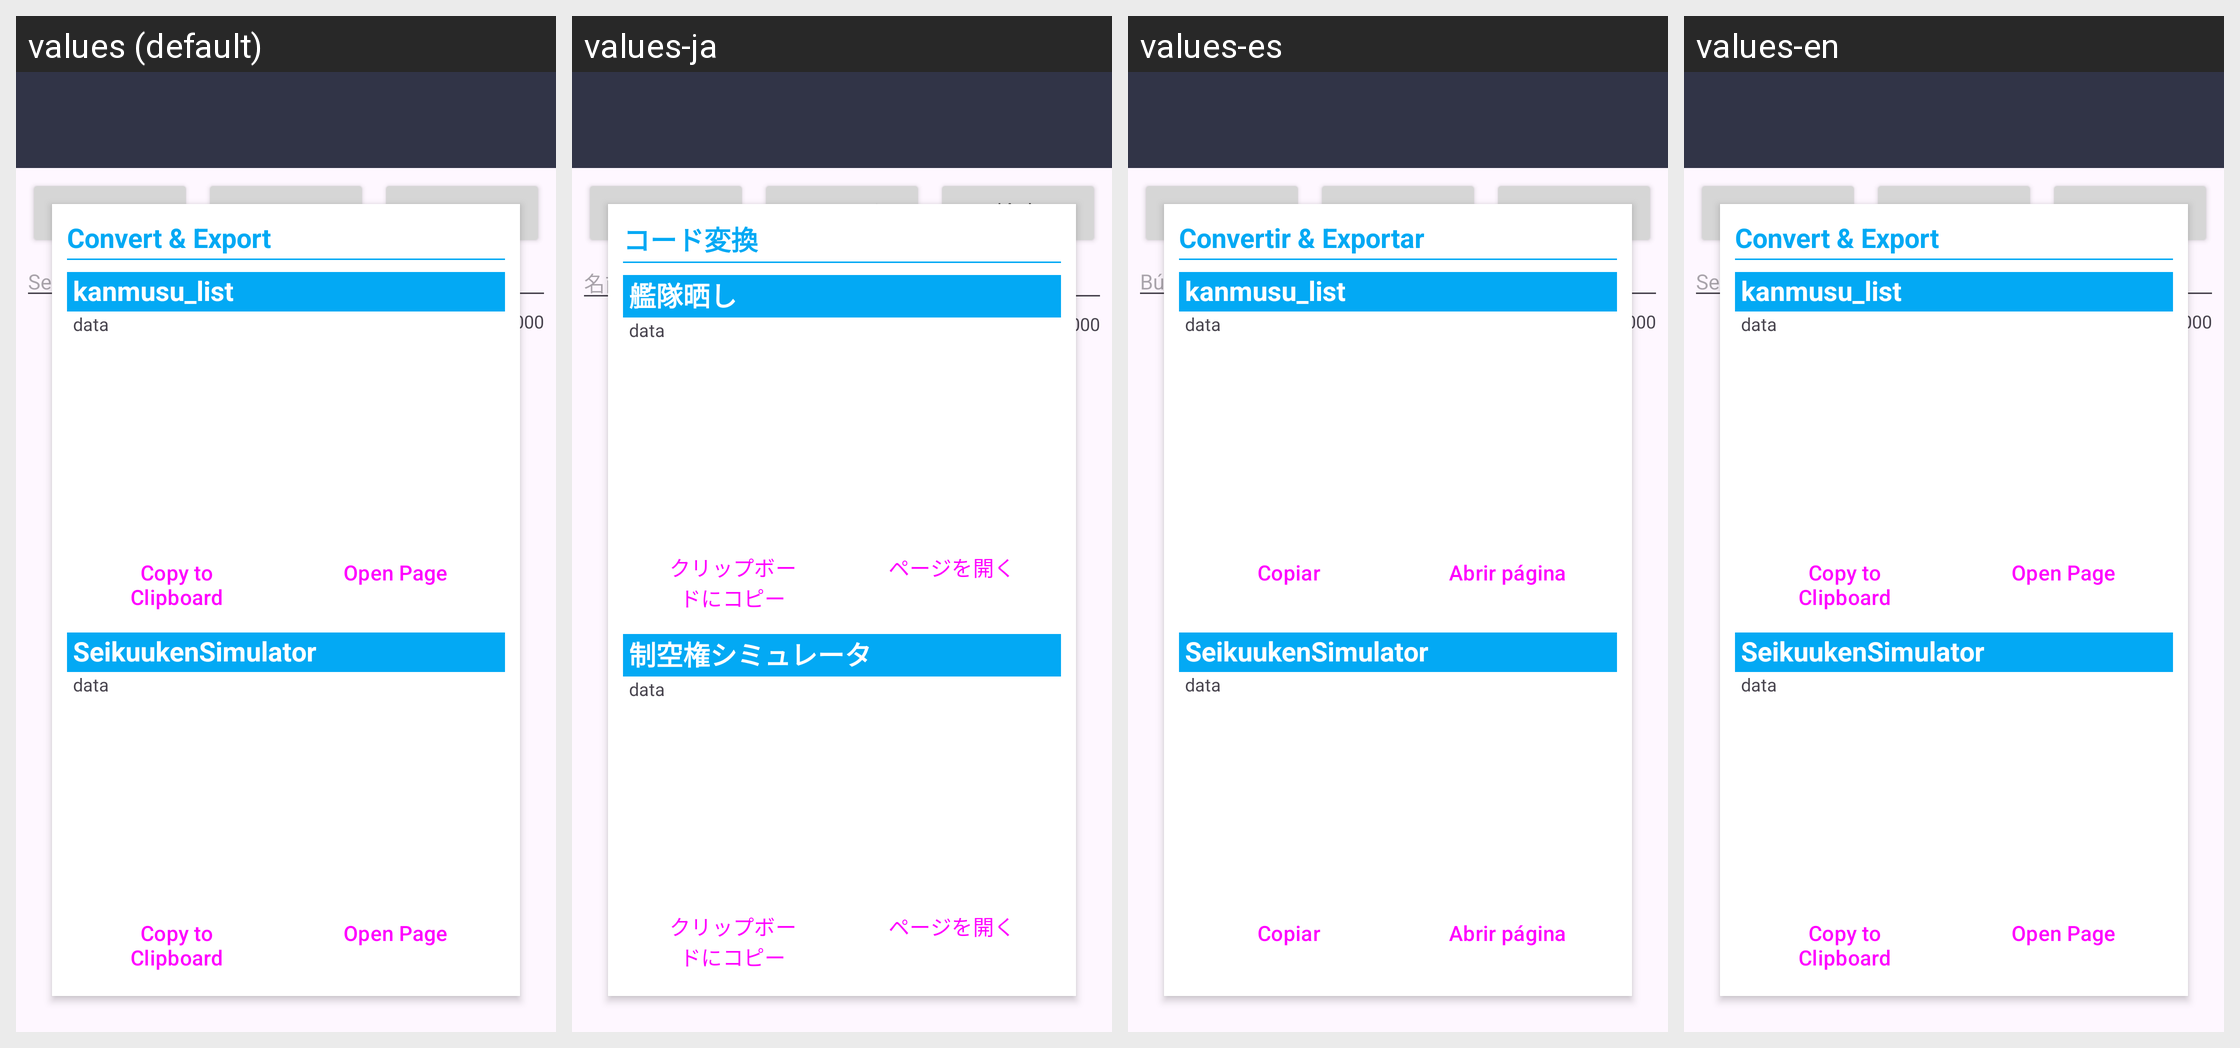

Strings drawn on this Android screen and how each of the app's shown locales translates them:
Android screen res/layout/activity_shipinfo_list.xml rendered under 4 locales, left to right: values (default), values-ja, values-es, values-en. Device: Nexus 5 (rendered at 1080×1920; each locale shown at half size, 540×960, under a caption strip naming it); theme AppTheme.
Other locales in the repository, not shown: values-ko, values-zh-rCN, values-zh-rTW.
Strings drawn on this screen, with the default value and each locale's value (text and hints the layout hard-codes, and strings that could not be matched under every locale, appear in the picture but are not listed):

shipinfo_btn_sort
  values: Sort
  values-ja: ソート
  values-es: Ordenar
  values-en: Sort  [not translated; the default value is used]

shipinfo_btn_filter
  values: Filter
  values-ja: フィルタ
  values-es: Filtrar
  values-en: Filter  [not translated; the default value is used]

shipinfo_btn_search
  values: Search
  values-ja: 検索
  values-es: Buscar
  values-en: Search  [not translated; the default value is used]

shipinfo_btn_search_hint
  values: Search with the name
  values-ja: 名前で検索
  values-es: Búsqueda por nombre
  values-en: Search with the name  [not translated; the default value is used]

shipinfo_export_title
  values: Convert & Export
  values-ja: コード変換
  values-es: Convertir & Exportar
  values-en: Convert & Export  [not translated; the default value is used]

shipinfo_export_kanmusu_list
  values: kanmusu_list
  values-ja: 艦隊晒し
  values-es: kanmusu_list
  values-en: kanmusu_list  [not translated; the default value is used]

shipinfo_export_clipboard
  values: Copy to Clipboard
  values-ja: クリップボードにコピー
  values-es: Copiar
  values-en: Copy to Clipboard  [not translated; the default value is used]

shipinfo_export_openpage
  values: Open Page
  values-ja: ページを開く
  values-es: Abrir página
  values-en: Open Page  [not translated; the default value is used]

shipinfo_export_seikuukensimulator
  values: SeikuukenSimulator
  values-ja: 制空権シミュレータ
  values-es: SeikuukenSimulator
  values-en: SeikuukenSimulator  [not translated; the default value is used]
